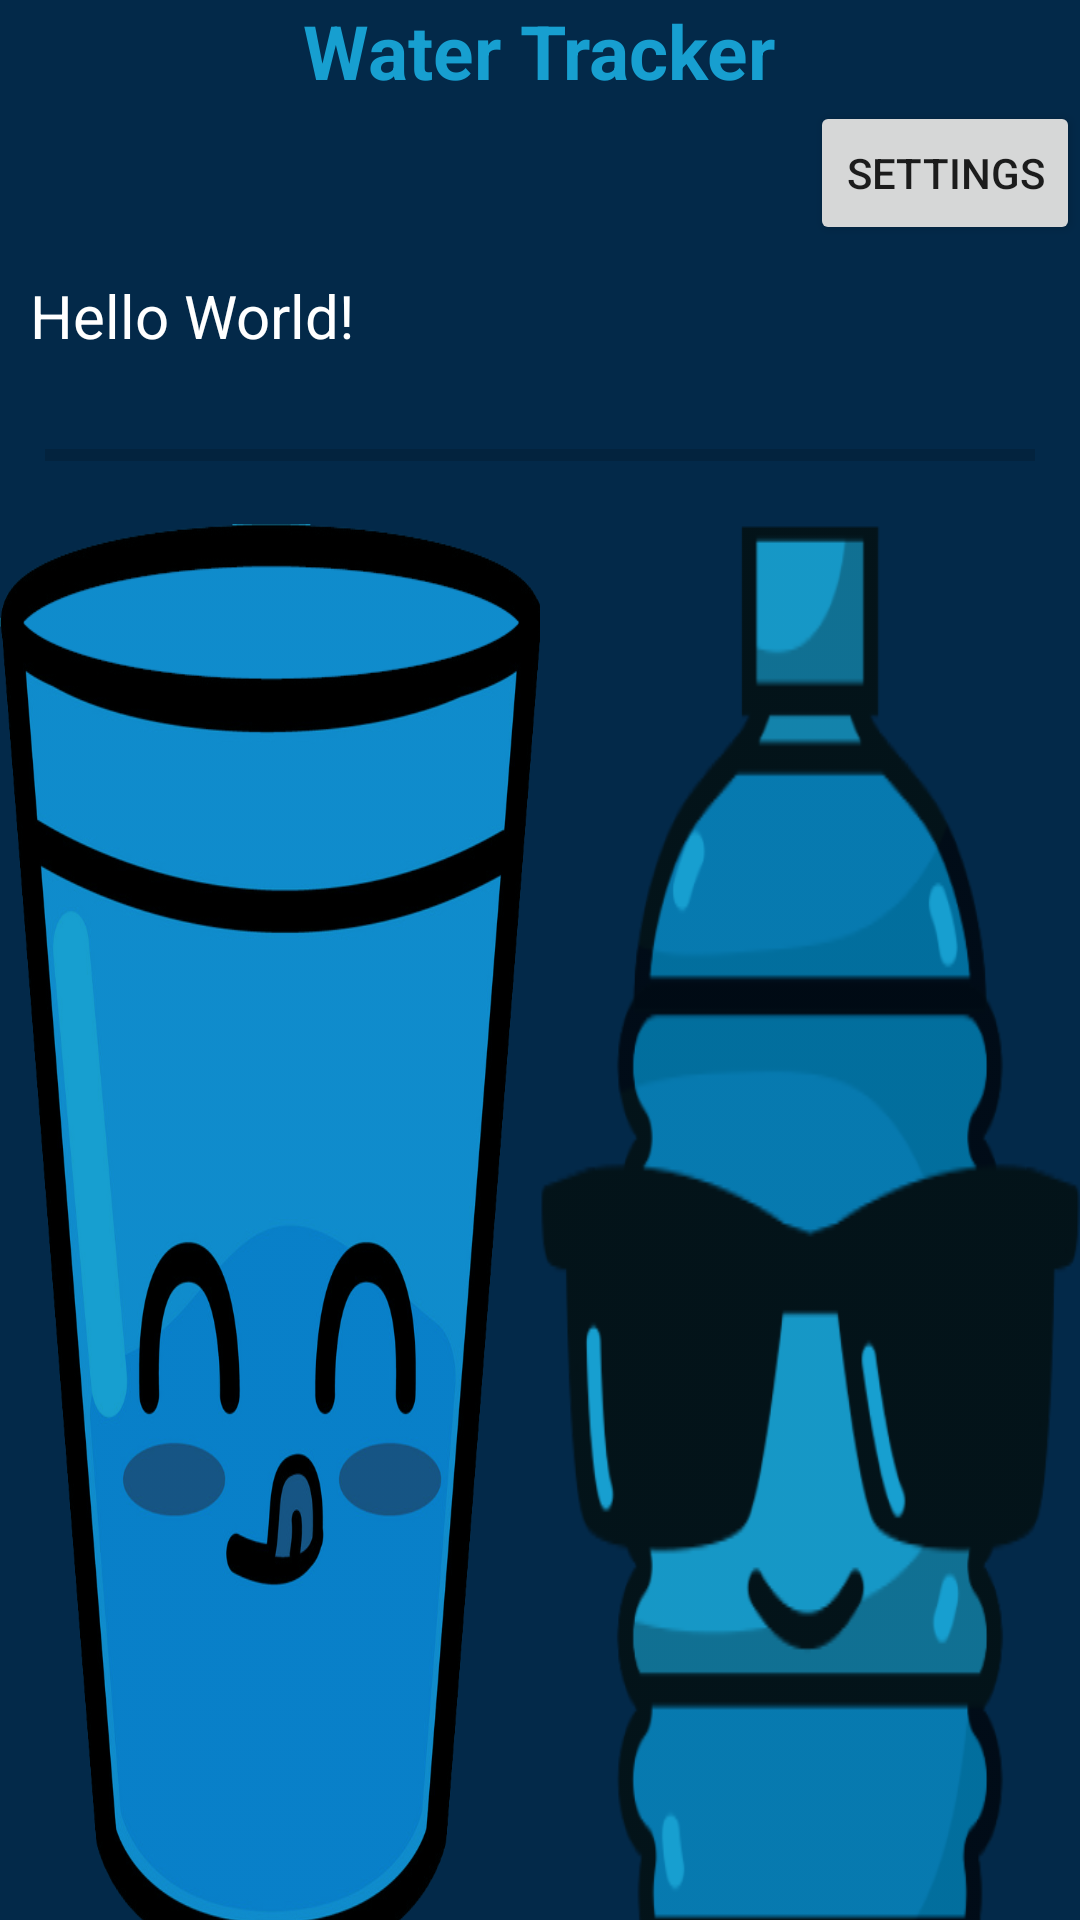

Write the Android layout XML for this screen, with the resource values it uses.
<!-- AndroidManifest.xml: application theme Theme.UtilityApp -->
<!-- res/layout/activity_main.xml -->
<?xml version="1.0" encoding="utf-8"?>
<androidx.appcompat.widget.LinearLayoutCompat xmlns:android="http://schemas.android.com/apk/res/android"
    xmlns:tools="http://schemas.android.com/tools"
    android:layout_width="match_parent"

    android:layout_height="match_parent"
    android:background="@color/navy"
    android:orientation="vertical"
    tools:context=".WaterActivity">

    <TextView
        android:layout_width="wrap_content"
        android:layout_height="wrap_content"
        android:layout_gravity="center_horizontal"
        android:text="@string/water_tracker"
        android:textColor="@color/aqua"
        android:textSize="25sp"
        android:textStyle="bold"


        />

    <TableRow
        android:layout_width="match_parent"
        android:layout_height="wrap_content"
        android:gravity="end"
        android:orientation="horizontal">


        <Button
            style="@style/Widget.AppCompat.Button"
            android:layout_width="wrap_content"
            android:layout_height="wrap_content"
            android:onClick="settingsClicked"
            android:text="@string/settings" />

        <Button
            android:id="@+id/clear"
            style="@style/Widget.AppCompat.Button"
            android:layout_width="wrap_content"
            android:layout_height="wrap_content"
            android:onClick="waterClear"
            android:text="@string/clear"
            android:visibility="gone"

            />
    </TableRow>

    <TableRow
        android:layout_width="match_parent"
        android:layout_height="wrap_content"
        android:layout_weight="12">


        <pl.droidsonroids.gif.GifImageView
            android:id="@+id/waterAnimation"
            android:layout_width="match_parent"
            android:layout_height="wrap_content"
            android:background="@null"
            android:src="@drawable/waterfill" />


    </TableRow>

    <TextView
        android:id="@+id/text_box"
        android:layout_width="match_parent"
        android:layout_height="wrap_content"
        android:padding="10sp"
        android:text="Hello World!"
        android:textColor="@color/white"
        android:textSize="20sp" />


    <TableRow
        android:layout_width="match_parent"
        android:layout_height="wrap_content"

        >


        <ProgressBar
            android:id="@+id/waterProgressBar"
            style="@style/Widget.AppCompat.ProgressBar.Horizontal"
            android:layout_width="match_parent"
            android:layout_height="wrap_content"
            android:padding="15sp"
            android:progress="0"

            />


    </TableRow>

    <TableRow
        android:layout_width="match_parent"
        android:layout_height="wrap_content"
        android:layout_weight="14">

        <ImageButton
            style='@style/Widget.AppCompat.Button'
            android:layout_width="0dp"
            android:layout_height="wrap_content"
            android:layout_weight="1"
            android:background="@drawable/waterglass"
            android:backgroundTint="@color/aqua"
            android:backgroundTintMode="multiply"
            android:contentDescription="@string/glass_of_water"
            android:onClick="addWaterSmall" />

        <ImageButton
            style='@style/Widget.AppCompat.Button'
            android:layout_width="0dp"
            android:layout_height="wrap_content"
            android:layout_weight="1"

            android:background="@drawable/waterbottle"
            android:backgroundTint="@color/aqua"
            android:backgroundTintMode="multiply"
            android:contentDescription="@string/bottle_of_water"
            android:onClick="addWaterLarge" />

    </TableRow>

    <TableRow
        android:layout_width="match_parent"
        android:layout_height="wrap_content"
        android:paddingTop="5sp"

        >

        <Button
            android:layout_width="match_parent"
            android:layout_height="wrap_content"
            android:layout_weight="0"
            android:backgroundTint="@color/aqua"
            android:gravity="center"
            android:onClick="waterClear"
            android:padding="40sp"
            android:text="@string/clear" />
    </TableRow>


</androidx.appcompat.widget.LinearLayoutCompat>
<!-- resources referenced by this layout -->
<resources>
  <color name="aqua">#179fd0</color>
  <color name="navy">#032949</color>
  <color name="white">#FFFFFFFF</color>
  <!-- drawable waterbottle: png bitmap (drawable, 33877 bytes) -->
  <!-- drawable waterfill: gif bitmap (drawable, 179996 bytes) -->
  <!-- drawable waterglass: png bitmap (drawable, 254031 bytes) -->
  <string name="bottle_of_water">bottle of water</string>
  <string name="clear">Clear</string>
  <string name="glass_of_water">glass of water</string>
  <string name="settings">Settings</string>
  <string name="water_tracker">Water Tracker</string>
  <style name="Theme.UtilityApp" parent="Theme.MaterialComponents.DayNight.NoActionBar">
          
          <item name="colorPrimary">@color/aqua</item>
          <item name="colorPrimaryVariant">@color/aqua</item>
          <item name="colorOnPrimary">@color/white</item>
          
          <item name="colorSecondary">@color/teal_200</item>
          <item name="colorSecondaryVariant">@color/teal_700</item>
          <item name="colorOnSecondary">@color/black</item>
          
          <item name="android:statusBarColor" tools:targetApi="l">?attr/colorPrimaryVariant</item>
          
  
      </style>
  <color name="teal_200">#FF03DAC5</color>
  <color name="teal_700">#FF018786</color>
  <color name="black">#FF000000</color>
</resources>
